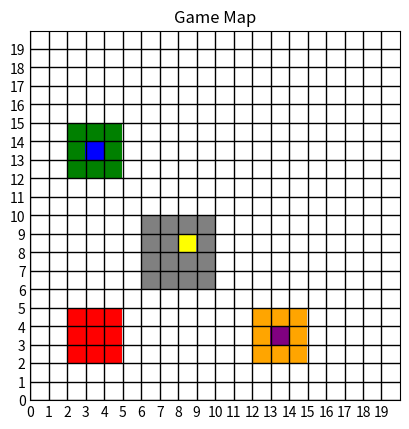

Source code (Python):
import enum

import matplotlib.colors as mpl_col
import matplotlib.pyplot as plt
import numpy as np


# Определяем разные типы объектов на карте
class MapNumbers(enum.Enum):
    EMPTY = 0
    ZOMBIE = 1
    ZOMBIE_SPAWN = 2
    WALL = 3
    MY_BASE = 4
    MY_CAPITAL = 5
    ENEMY_BASE = 6
    ENEMY_CAPITAL = 7


class MapColors(enum.Enum):
    EMPTY = 'white'
    ZOMBIE = 'red'
    ZOMBIE_SPAWN = 'yellow'
    WALL = 'grey'
    MY_BASE = 'green'
    MY_CAPITAL = 'blue'
    ENEMY_BASE = 'orange'
    ENEMY_CAPITAL = 'purple'


# Функция для заполнения областей на карте
def fill_area(map_array, top_left, bottom_right, value):
    map_array[top_left[0]:bottom_right[0], top_left[1]:bottom_right[1]] = value


cmap = mpl_col.ListedColormap([color.value for color in MapColors])


def visualize_map(game_map: np.ndarray):
    x_size, y_size = game_map.shape

    plt.imshow(game_map, origin='lower', extent=(0, x_size, 0, y_size), vmin=0, vmax=len(cmap.colors), cmap=cmap)

    # Добавление сетки клеток
    plt.grid(which='both', color='black', linestyle='-', linewidth=1)

    # Настройка интервалов сетки с учетом смещения
    plt.xticks(np.arange(0, x_size, 1))
    plt.yticks(np.arange(0, y_size, 1))

    plt.grid(which='minor', color='black', linestyle='-', linewidth=1)

    # Убираем метки осей
    plt.tick_params(axis='both', which='both', length=0)
    plt.title("Game Map")
    plt.show()


def _main():
    grid_size = 20
    game_map = np.zeros((grid_size, grid_size))

    def fill_area(map_array, top_left, bottom_right, value):
        map_array[top_left[0]:bottom_right[0], top_left[1]:bottom_right[1]] = value

    # Заполняем карту объектами
    fill_area(game_map, (2, 2), (5, 5), MapNumbers.ZOMBIE.value)
    fill_area(game_map, (6, 6), (10, 10), MapNumbers.WALL.value)
    fill_area(game_map, (12, 2), (15, 5), MapNumbers.MY_BASE.value)
    game_map[13, 3] = MapNumbers.MY_CAPITAL.value
    fill_area(game_map, (2, 12), (5, 15), MapNumbers.ENEMY_BASE.value)
    game_map[3, 13] = MapNumbers.ENEMY_CAPITAL.value
    game_map[8, 8] = MapNumbers.ZOMBIE_SPAWN.value

    visualize_map(game_map)


if __name__ == '__main__':
    _main()
